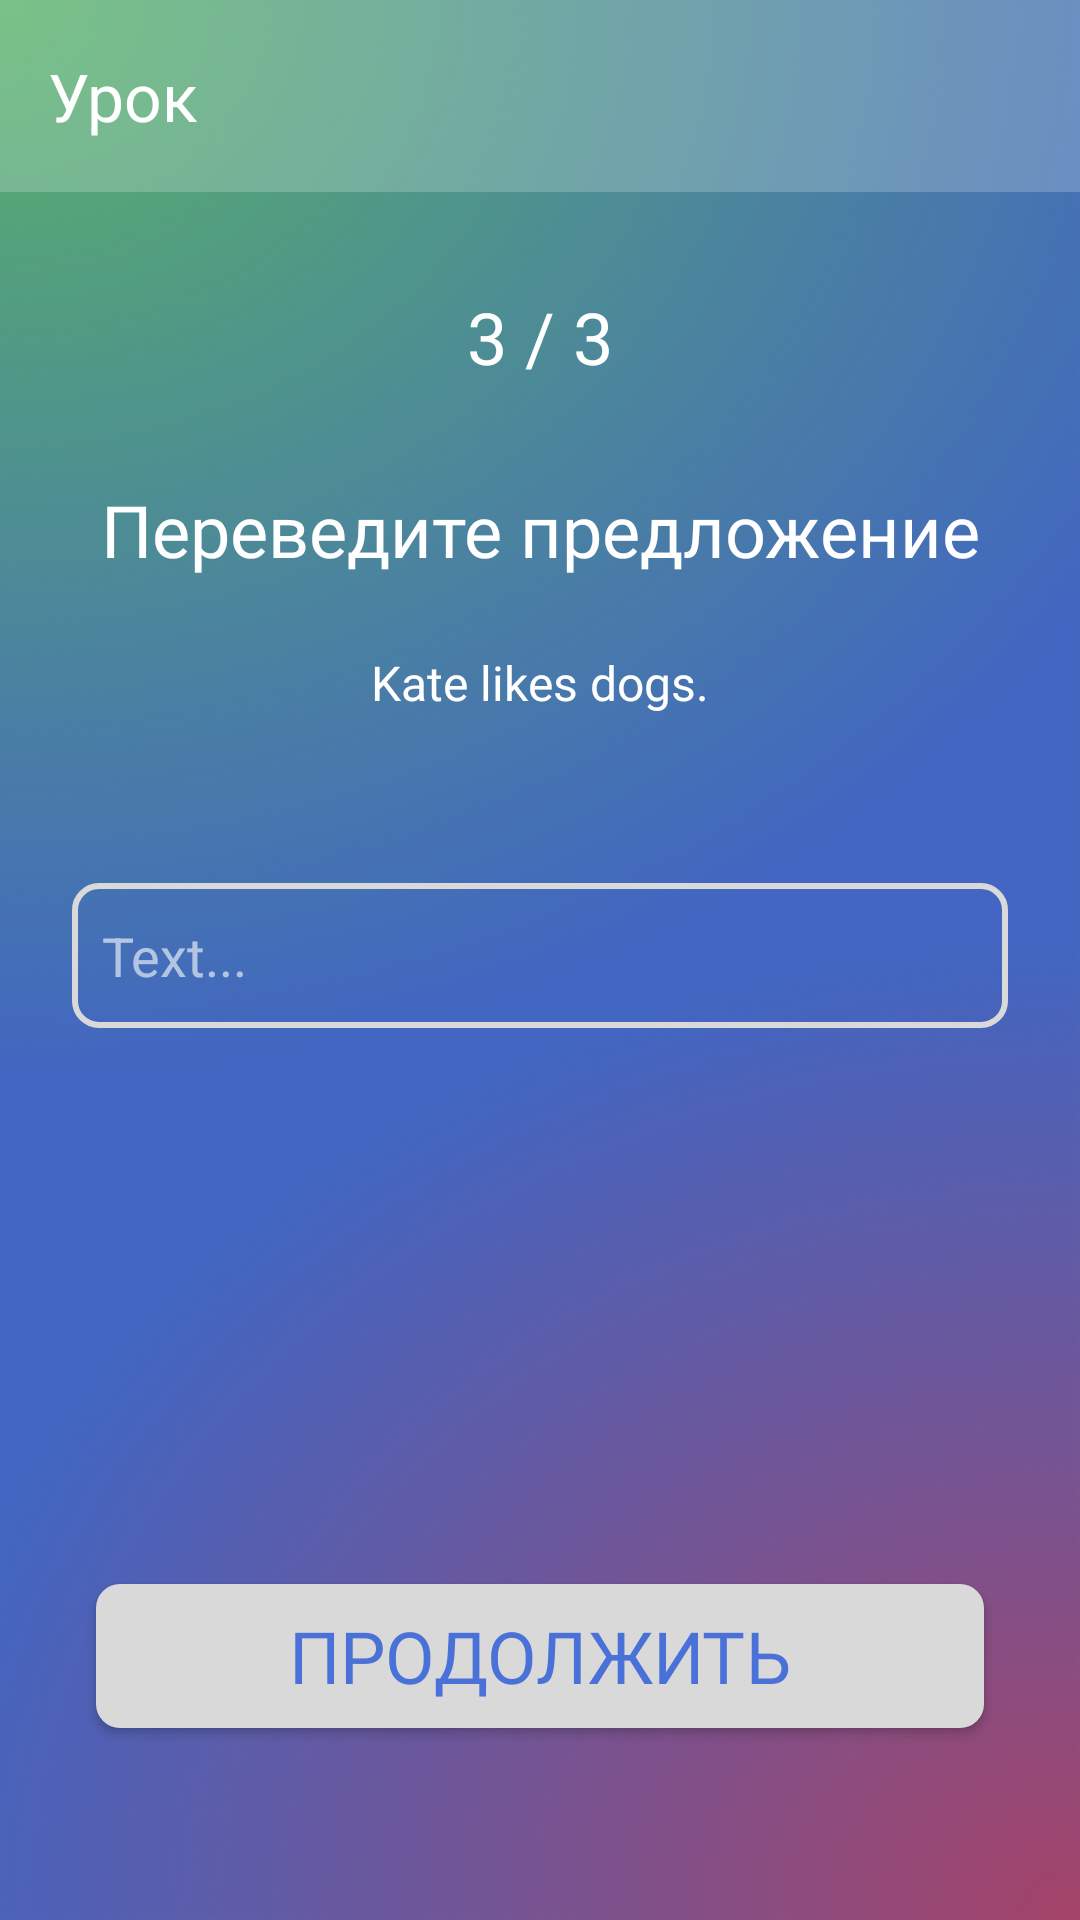

This screen was rendered from an Android layout file. Write that file and the resources it references.
<!-- AndroidManifest.xml: application theme Theme.Panda -->
<!-- res/layout/activity_lesson3.xml -->
<?xml version="1.0" encoding="utf-8"?>
<androidx.constraintlayout.widget.ConstraintLayout xmlns:android="http://schemas.android.com/apk/res/android"
    xmlns:app="http://schemas.android.com/apk/res-auto"
    xmlns:tools="http://schemas.android.com/tools"
    android:layout_width="match_parent"
    android:layout_height="match_parent"
    tools:context=".Lesson3Activity"
    android:background="@drawable/bg">


    <androidx.appcompat.widget.AppCompatButton
        android:id="@+id/btn"
        android:layout_width="0dp"
        android:layout_height="wrap_content"
        android:layout_marginStart="32dp"
        android:layout_marginEnd="32dp"
        android:layout_marginBottom="64dp"
        android:background="@drawable/btn2"
        android:clickable="false"
        android:fontFamily="@font/roboto_bold"
        android:onClick="go"
        android:text="Продолжить"
        android:textColor="@color/blue"
        android:textSize="24sp"
        app:layout_constraintBottom_toBottomOf="parent"
        app:layout_constraintEnd_toEndOf="parent"
        app:layout_constraintStart_toStartOf="parent" />

    <androidx.appcompat.widget.Toolbar
        android:id="@+id/toolbar2"
        android:layout_width="0dp"
        android:layout_height="wrap_content"
        android:background="@color/white20"
        android:minHeight="?attr/actionBarSize"
        android:theme="?attr/actionBarTheme"
        app:layout_constraintEnd_toEndOf="parent"
        app:layout_constraintStart_toStartOf="parent"
        app:layout_constraintTop_toTopOf="parent"
        app:title="Урок"
        app:titleTextColor="@color/white" />

    <TextView
        android:id="@+id/textView6"
        android:layout_width="wrap_content"
        android:layout_height="wrap_content"
        android:layout_marginTop="32dp"
        android:fontFamily="@font/roboto_medium"
        android:text="3 / 3"
        android:textColor="@color/white"
        android:textSize="24sp"
        app:layout_constraintEnd_toEndOf="parent"
        app:layout_constraintStart_toStartOf="parent"
        app:layout_constraintTop_toBottomOf="@+id/toolbar2" />

    <TextView
        android:id="@+id/textView7"
        android:layout_width="wrap_content"
        android:layout_height="wrap_content"
        android:layout_marginTop="32dp"
        android:fontFamily="@font/roboto_medium"
        android:text="Переведите предложение"
        android:textColor="@color/white"
        android:textSize="24sp"
        app:layout_constraintEnd_toEndOf="parent"
        app:layout_constraintStart_toStartOf="parent"
        app:layout_constraintTop_toBottomOf="@+id/textView6" />

    <TextView
        android:id="@+id/textView9"
        android:layout_width="wrap_content"
        android:layout_height="wrap_content"
        android:layout_marginTop="24dp"
        android:fontFamily="@font/roboto_medium"
        android:text="Kate likes dogs."
        android:textColor="@color/white"
        android:textSize="16sp"
        app:layout_constraintEnd_toEndOf="parent"
        app:layout_constraintStart_toStartOf="parent"
        app:layout_constraintTop_toBottomOf="@+id/textView7" />

    <EditText
        android:id="@+id/editTextText"
        android:layout_width="0dp"
        android:layout_height="wrap_content"
        android:layout_marginStart="24dp"
        android:layout_marginTop="56dp"
        android:layout_marginEnd="24dp"
        android:background="@drawable/input"
        android:hint="Text..."
        android:inputType="text"
        android:textColor="@color/white"
        android:textColorHint="@color/hide"
        app:layout_constraintEnd_toEndOf="parent"
        app:layout_constraintStart_toStartOf="parent"
        app:layout_constraintTop_toBottomOf="@+id/textView9" />

</androidx.constraintlayout.widget.ConstraintLayout>
<!-- resources referenced by this layout -->
<resources>
  <color name="blue">#4971D7</color>
  <color name="hide">#99FFFFFF</color>
  <color name="white">#FFFFFFFF</color>
  <color name="white20">#33FFFFFF</color>
  <!-- drawable bg: png bitmap (drawable, 165381 bytes) -->
  <!-- drawable btn2 (drawable) -->
  <?xml version="1.0" encoding="utf-8"?>
  <shape xmlns:android="http://schemas.android.com/apk/res/android">
   <solid android:color="@color/white2"/>
   <corners android:radius="8dp"/>
  </shape>
  <!-- drawable input (drawable) -->
  <?xml version="1.0" encoding="utf-8"?>
  <shape xmlns:android="http://schemas.android.com/apk/res/android">
      <corners android:radius="8dp"/>
      <stroke android:color="@color/white2" android:width="2dp"/>
      <padding android:left="10dp" android:right="10dp" android:top="12dp" android:bottom="12dp"/>
  </shape>
  <style name="Theme.Panda" parent="Base.Theme.Panda" />
  <color name="white2">#D9D9D9</color>
  <style name="Base.Theme.Panda" parent="Theme.Material3.DayNight.NoActionBar">
          <item name="colorPrimary">@color/white</item>
          <item name="colorPrimaryVariant">@color/red</item>
          <item name="colorOnPrimary">@color/white</item>
          
          <item name="colorSecondary">#2FFF00</item>
          <item name="colorSecondaryVariant">@color/blue</item>
          <item name="colorOnSecondary">@color/red</item>
          
          <item name="android:statusBarColor" tools:targetApi="l">@color/black</item>
          
      </style>
  <color name="red">#FF3131</color>
  <color name="black">#FF000000</color>
</resources>
